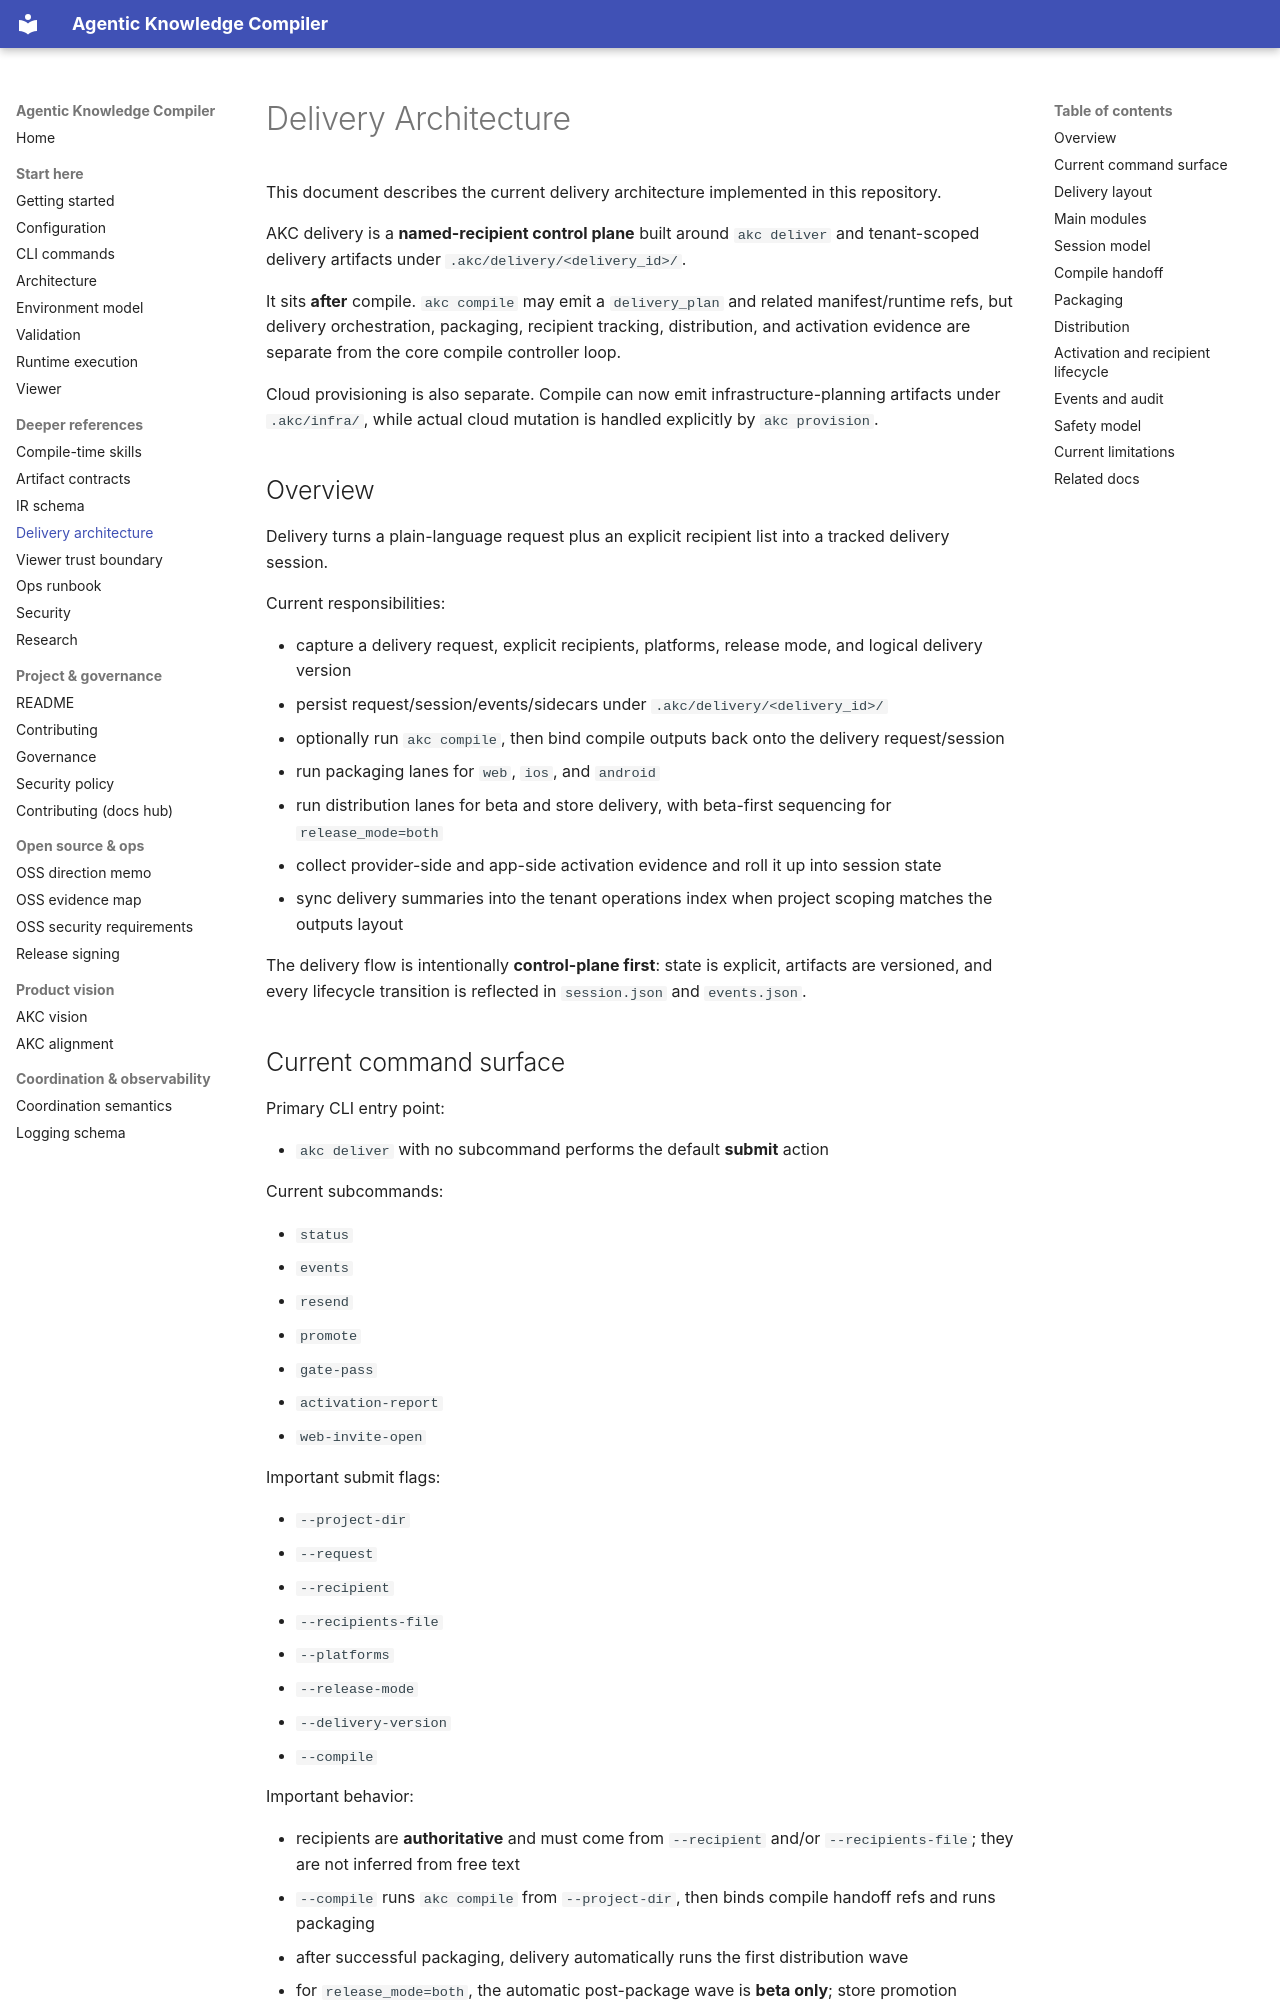

repository: nonameuserd/runform · page: delivery-architecture/index.html · generator: mkdocs

# Delivery Architecture

This document describes the current delivery architecture implemented in this repository.

AKC delivery is a **named-recipient control plane** built around `akc deliver` and tenant-scoped delivery artifacts under `.akc/delivery/<delivery_id>/`.

It sits **after** compile. `akc compile` may emit a `delivery_plan` and related manifest/runtime refs, but delivery orchestration, packaging, recipient tracking, distribution, and activation evidence are separate from the core compile controller loop.

Cloud provisioning is also separate. Compile can now emit infrastructure-planning artifacts under `.akc/infra/`, while actual cloud mutation is handled explicitly by `akc provision`.

## Overview

Delivery turns a plain-language request plus an explicit recipient list into a tracked delivery session.

Current responsibilities:

- capture a delivery request, explicit recipients, platforms, release mode, and logical delivery version
- persist request/session/events/sidecars under `.akc/delivery/<delivery_id>/`
- optionally run `akc compile`, then bind compile outputs back onto the delivery request/session
- run packaging lanes for `web`, `ios`, and `android`
- run distribution lanes for beta and store delivery, with beta-first sequencing for `release_mode=both`
- collect provider-side and app-side activation evidence and roll it up into session state
- sync delivery summaries into the tenant operations index when project scoping matches the outputs layout

The delivery flow is intentionally **control-plane first**: state is explicit, artifacts are versioned, and every lifecycle transition is reflected in `session.json` and `events.json`.

## Current command surface

Primary CLI entry point:

- `akc deliver` with no subcommand performs the default **submit** action

Current subcommands:

- `status`
- `events`
- `resend`
- `promote`
- `gate-pass`
- `activation-report`
- `web-invite-open`

Important submit flags:

- `--project-dir`
- `--request`
- `--recipient`
- `--recipients-file`
- `--platforms`
- `--release-mode`
- `--delivery-version`
- `--compile`

Important behavior:

- recipients are **authoritative** and must come from `--recipient` and/or `--recipients-file`; they are not inferred from free text
- `--compile` runs `akc compile` from `--project-dir`, then binds compile handoff refs and runs packaging
- after successful packaging, delivery automatically runs the first distribution wave
- for `release_mode=both`, the automatic post-package wave is **beta only**; store promotion requires `gate-pass` and then `promote --lane store`
